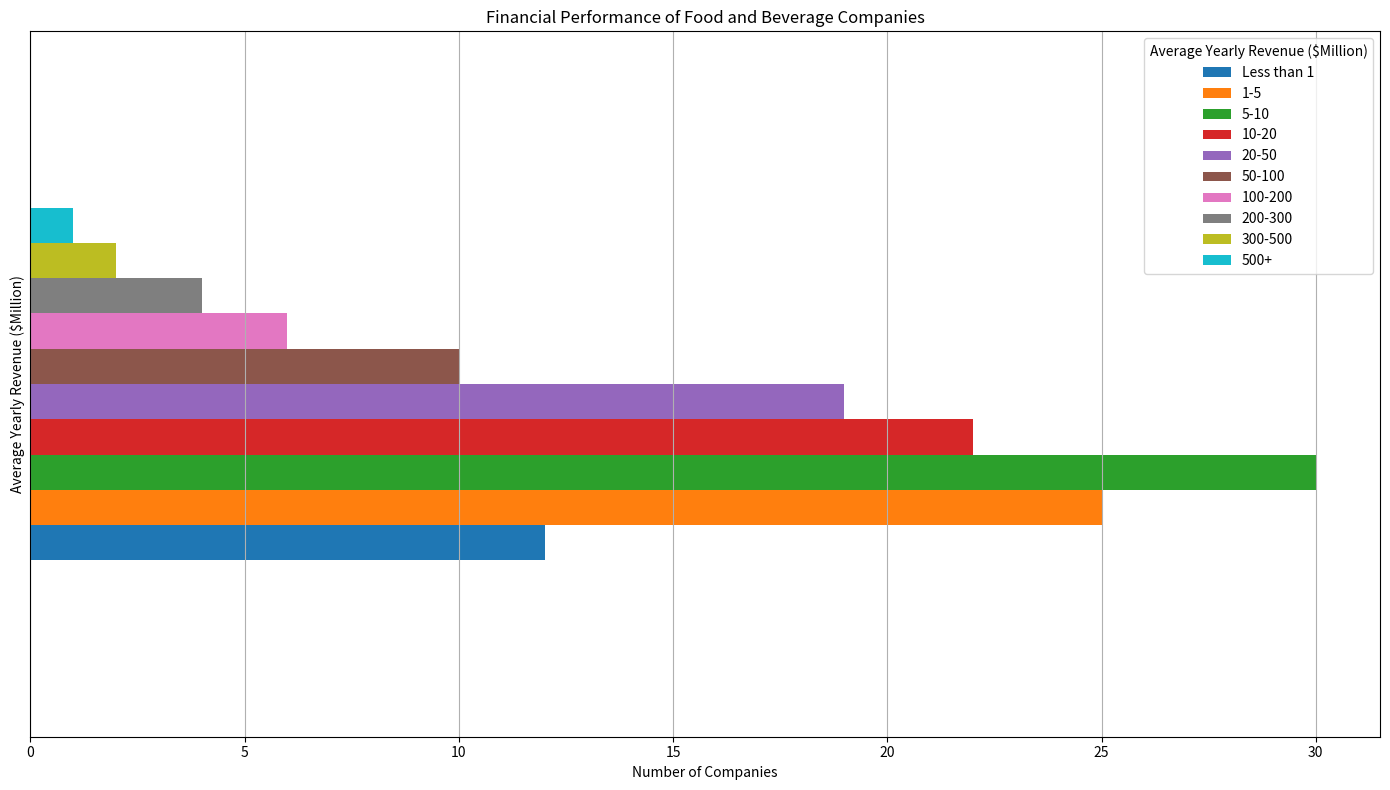

The script that saved this image: (Note: this script raises an exception after producing the figure.)
import matplotlib.pyplot as plt
import pandas as pd

# Define the data
data_labels = ['Average Yearly Revenue ($Million)', 'Number of Companies']
line_labels = [
    'Less than 1', '1-5', '5-10', '10-20', 
    '20-50', '50-100', '100-200', '200-300', 
    '300-500', '500+'
]
data = [12, 25, 30, 22, 19, 10, 6, 4, 2, 1]  # Number of companies


# Create a DataFrame
df = pd.DataFrame(data=data, columns=[data_labels[1]], index=line_labels)
df.index.name = data_labels[0]

df = df.transpose()

# Create a figure and a set of subplots
fig, ax = plt.subplots(figsize=(14, 8))

# Create horizontal bar plot
df.plot(kind='barh', ax=ax, legend=True)

# Set labels and title
ax.set_xlabel('Number of Companies')
ax.set_ylabel('Average Yearly Revenue ($Million)')
ax.set_title('Financial Performance of Food and Beverage Companies')

# Set grid
ax.grid(True)

# # Rotate the y tick labels to show clearly if they are too long
# for tick in ax.get_yticklabels():
#     tick.set_rotation(45)
#     tick.set_wrap(True)  # Wrap the label text
ax.set_yticks([])

# Set layout to be tight
plt.tight_layout()

# Save the figure
plt.savefig('/cpfs01/user/liuqi/workspace/plotchart/chart_simulation_final/histogram/png/96.png')

# Clear current figure state
plt.clf()
